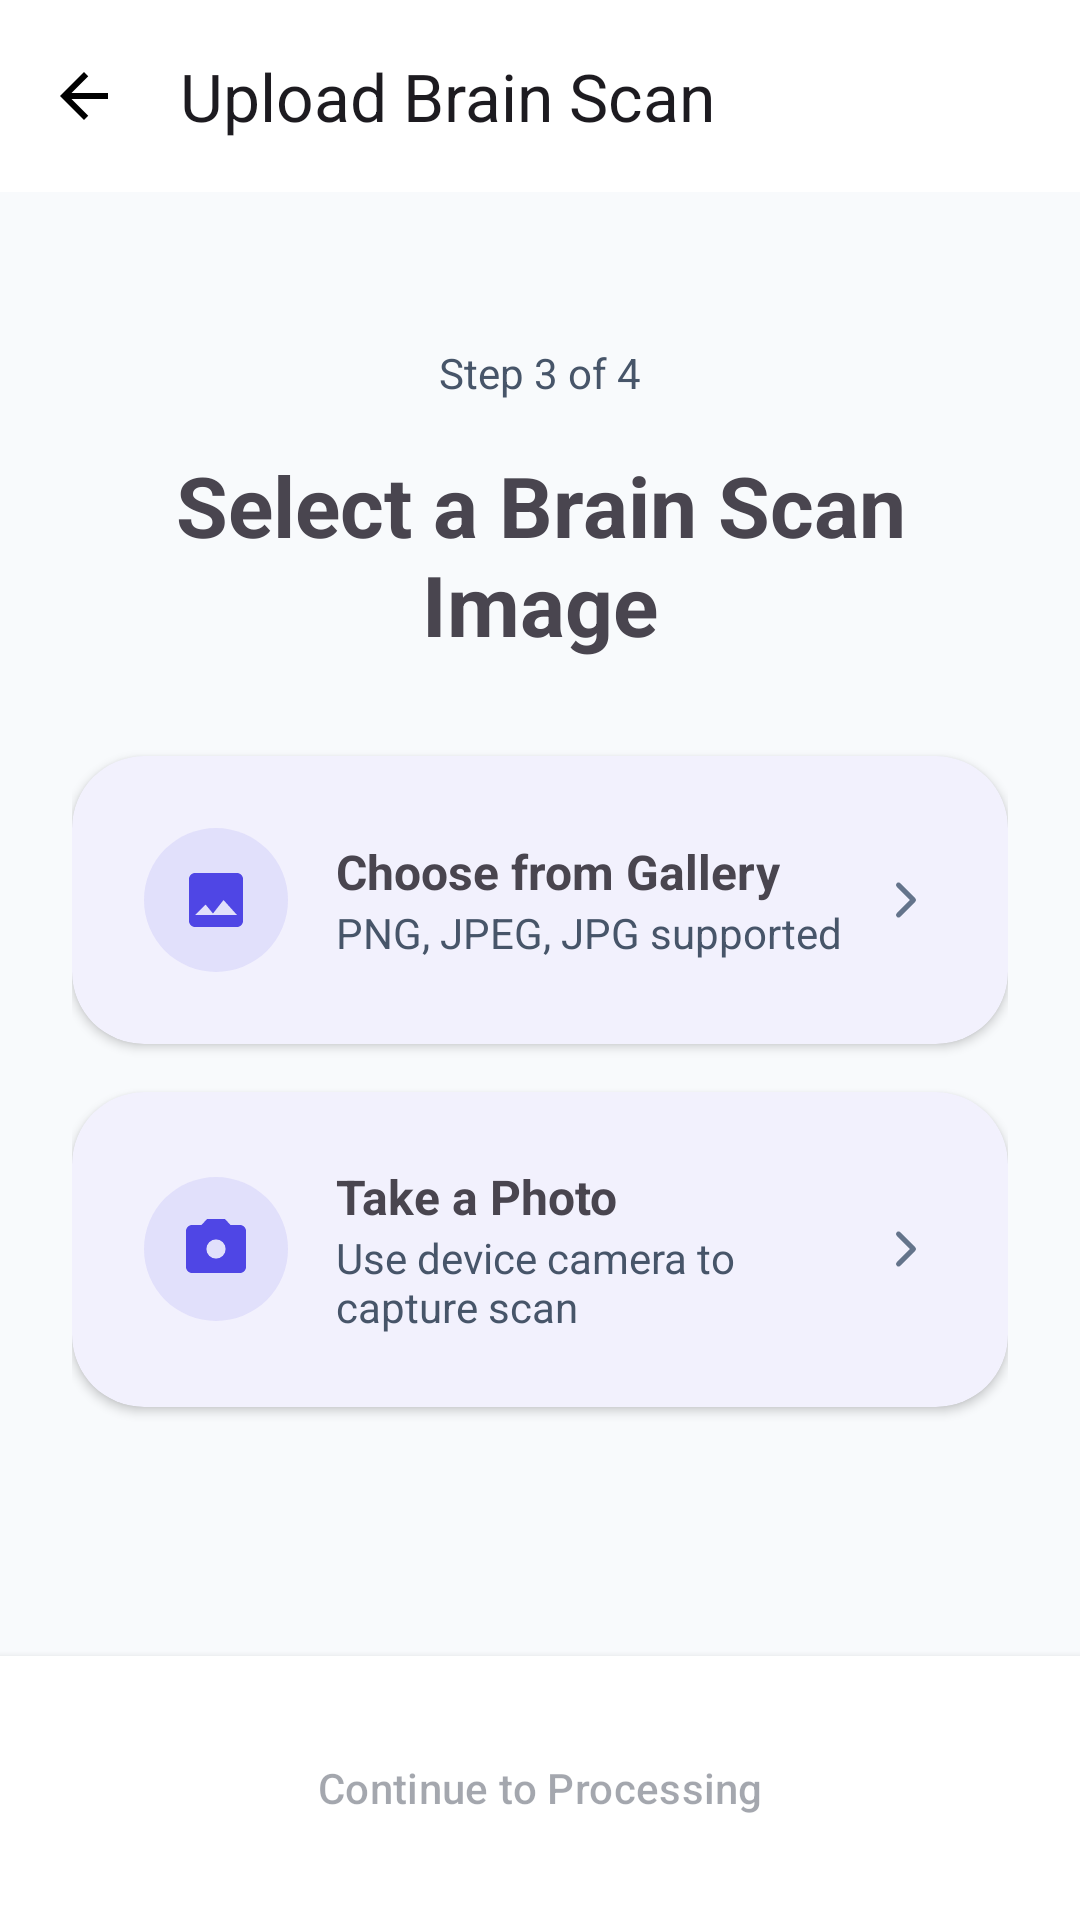

Layout XML and referenced resources for this Android screen:
<!-- AndroidManifest.xml: application theme Theme.BrainHemorrhage -->
<!-- res/layout/fragment_image_upload.xml -->
<?xml version="1.0" encoding="utf-8"?>
<LinearLayout xmlns:android="http://schemas.android.com/apk/res/android"
    xmlns:app="http://schemas.android.com/apk/res-auto"
    android:layout_width="match_parent"
    android:layout_height="match_parent"
    android:fitsSystemWindows="true"
    android:orientation="vertical">

    <androidx.appcompat.widget.Toolbar
        android:id="@+id/toolbar"
        android:layout_width="match_parent"
        android:layout_height="@dimen/toolbar_height"
        android:background="@color/bg_white"
        app:title="@string/label_upload_brain_scan"
        app:navigationIcon="@drawable/ic_back"/>

    <ScrollView
        android:layout_width="match_parent"
        android:layout_height="0dp"
        android:layout_weight="1"
        android:fillViewport="true">

        <LinearLayout
            android:layout_width="match_parent"
            android:layout_height="wrap_content"
            android:orientation="vertical"
            android:padding="@dimen/spacing_large"
            android:gravity="center">

            <TextView
                android:layout_width="wrap_content"
                android:layout_height="wrap_content"
                android:text="@string/label_step_3_4"
                android:textSize="@dimen/text_body_medium"
                android:textColor="@color/text_secondary"
                android:layout_marginBottom="@dimen/spacing_normal"/>

            <TextView
                android:layout_width="wrap_content"
                android:layout_height="wrap_content"
                android:text="@string/label_select_scan_image"
                android:textSize="@dimen/text_headline_medium"
                android:textStyle="bold"
                android:gravity="center"
                android:layout_marginBottom="@dimen/spacing_xlarge"/>

            
            <com.google.android.material.card.MaterialCardView
                android:id="@+id/galleryCard"
                android:layout_width="match_parent"
                android:layout_height="wrap_content"
                style="@style/AppCard"
                android:clickable="true"
                android:focusable="true"
                android:layout_marginBottom="@dimen/spacing_normal">

                <LinearLayout
                    android:layout_width="match_parent"
                    android:layout_height="wrap_content"
                    android:orientation="horizontal"
                    android:padding="@dimen/spacing_large"
                    android:gravity="center_vertical">

                    <FrameLayout
                        android:layout_width="48dp"
                        android:layout_height="48dp">
                        <View
                            android:layout_width="match_parent"
                            android:layout_height="match_parent"
                            android:background="@drawable/circle_background"/>
                        <ImageView
                            android:layout_width="24dp"
                            android:layout_height="24dp"
                            android:src="@drawable/ic_image"
                            android:layout_gravity="center"
                            app:tint="@color/medical_blue"
                            android:contentDescription="@null"/>
                    </FrameLayout>

                    <LinearLayout
                        android:layout_width="0dp"
                        android:layout_height="wrap_content"
                        android:layout_weight="1"
                        android:orientation="vertical"
                        android:layout_marginStart="@dimen/spacing_normal">

                        <TextView
                            android:layout_width="wrap_content"
                            android:layout_height="wrap_content"
                            android:text="@string/action_choose_gallery"
                            android:textSize="@dimen/text_body_large"
                            android:textStyle="bold"/>

                        <TextView
                            android:layout_width="wrap_content"
                            android:layout_height="wrap_content"
                            android:text="@string/label_formats_supported"
                            android:textSize="@dimen/text_body_medium"
                            android:textColor="@color/text_secondary"/>
                    </LinearLayout>

                    <ImageView
                        android:layout_width="20dp"
                        android:layout_height="20dp"
                        android:src="@drawable/ic_chevron_right"
                        app:tint="@color/neutral_gray"
                        android:contentDescription="@null"/>
                </LinearLayout>
            </com.google.android.material.card.MaterialCardView>

            
            <com.google.android.material.card.MaterialCardView
                android:id="@+id/cameraCard"
                android:layout_width="match_parent"
                android:layout_height="wrap_content"
                style="@style/AppCard"
                android:clickable="true"
                android:focusable="true"
                android:layout_marginBottom="@dimen/spacing_xlarge">

                <LinearLayout
                    android:layout_width="match_parent"
                    android:layout_height="wrap_content"
                    android:orientation="horizontal"
                    android:padding="@dimen/spacing_large"
                    android:gravity="center_vertical">

                    <FrameLayout
                        android:layout_width="48dp"
                        android:layout_height="48dp">
                        <View
                            android:layout_width="match_parent"
                            android:layout_height="match_parent"
                            android:background="@drawable/circle_background"/>
                        <ImageView
                            android:layout_width="24dp"
                            android:layout_height="24dp"
                            android:src="@drawable/ic_camera"
                            android:layout_gravity="center"
                            app:tint="@color/medical_blue"
                            android:contentDescription="@null"/>
                    </FrameLayout>

                    <LinearLayout
                        android:layout_width="0dp"
                        android:layout_height="wrap_content"
                        android:layout_weight="1"
                        android:orientation="vertical"
                        android:layout_marginStart="@dimen/spacing_normal">

                        <TextView
                            android:layout_width="wrap_content"
                            android:layout_height="wrap_content"
                            android:text="@string/action_take_photo"
                            android:textSize="@dimen/text_body_large"
                            android:textStyle="bold"/>

                        <TextView
                            android:layout_width="wrap_content"
                            android:layout_height="wrap_content"
                            android:text="@string/label_use_camera_desc"
                            android:textSize="@dimen/text_body_medium"
                            android:textColor="@color/text_secondary"/>
                    </LinearLayout>

                    <ImageView
                        android:layout_width="20dp"
                        android:layout_height="20dp"
                        android:src="@drawable/ic_chevron_right"
                        app:tint="@color/neutral_gray"
                        android:contentDescription="@null"/>
                </LinearLayout>
            </com.google.android.material.card.MaterialCardView>

            
            <com.google.android.material.card.MaterialCardView
                android:id="@+id/previewCard"
                android:layout_width="match_parent"
                android:layout_height="wrap_content"
                style="@style/AppCard"
                android:visibility="gone">

                <LinearLayout
                    android:layout_width="match_parent"
                    android:layout_height="wrap_content"
                    android:orientation="vertical"
                    android:padding="@dimen/spacing_normal">

                    <TextView
                        android:layout_width="wrap_content"
                        android:layout_height="wrap_content"
                        android:text="@string/label_selected_image"
                        android:textStyle="bold"
                        android:textSize="@dimen/text_body_large"
                        android:layout_marginBottom="@dimen/spacing_small"/>

                    <ImageView
                        android:id="@+id/selectedImageView"
                        android:layout_width="match_parent"
                        android:layout_height="200dp"
                        android:scaleType="centerCrop"
                        android:contentDescription="@string/label_selected_image"/>

                    <TextView
                        android:id="@+id/imageStatusText"
                        android:layout_width="wrap_content"
                        android:layout_height="wrap_content"
                        android:text="@string/label_ready_processing"
                        android:textColor="@color/success_green"
                        android:textSize="@dimen/text_body_medium"
                        android:layout_marginTop="@dimen/spacing_small"/>
                </LinearLayout>
            </com.google.android.material.card.MaterialCardView>

        </LinearLayout>
    </ScrollView>

    <LinearLayout
        android:layout_width="match_parent"
        android:layout_height="wrap_content"
        android:orientation="vertical"
        android:padding="@dimen/spacing_normal"
        android:background="@color/bg_white"
        android:elevation="4dp">

        <Button
            android:id="@+id/continueButton"
            android:layout_width="match_parent"
            android:layout_height="wrap_content"
            android:text="@string/action_continue_processing"
            android:enabled="false"
            style="@style/PrimaryButton"/>
    </LinearLayout>
</LinearLayout>
<!-- resources referenced by this layout -->
<resources>
  <color name="bg_white">#FFFFFF</color>
  <color name="medical_blue">#4F46E5</color>
  <color name="neutral_gray">#64748B</color>
  <color name="success_green">#10B981</color>
  <color name="text_secondary">#475569</color>
  <dimen name="spacing_large">24dp</dimen>
  <dimen name="spacing_normal">16dp</dimen>
  <dimen name="spacing_small">8dp</dimen>
  <dimen name="spacing_xlarge">32dp</dimen>
  <dimen name="text_body_large">16sp</dimen>
  <dimen name="text_body_medium">14sp</dimen>
  <dimen name="text_headline_medium">28sp</dimen>
  <dimen name="toolbar_height">64dp</dimen>
  <!-- drawable circle_background (drawable) -->
  <?xml version="1.0" encoding="utf-8"?>
  <shape xmlns:android="http://schemas.android.com/apk/res/android" android:shape="oval">
      <solid android:color="@color/medical_blue_10"/>
  </shape>
  <!-- drawable ic_back (drawable) -->
  <?xml version="1.0" encoding="utf-8"?>
  <vector xmlns:android="http://schemas.android.com/apk/res/android" android:width="24dp" android:height="24dp" android:viewportWidth="24" android:viewportHeight="24"><path android:fillColor="#000000" android:pathData="M20,11H7.83l5.59,-5.59L12,4l-8,8 8,8 1.41,-1.41L7.83,13H20v-2z"/></vector>
  <string name="action_choose_gallery">Choose from Gallery</string>
  <string name="action_continue_processing">Continue to Processing</string>
  <string name="action_take_photo">Take a Photo</string>
  <string name="label_formats_supported">PNG, JPEG, JPG supported</string>
  <string name="label_ready_processing">Image ready for processing</string>
  <string name="label_select_scan_image">Select a Brain Scan Image</string>
  <string name="label_selected_image">Selected Image</string>
  <string name="label_step_3_4">Step 3 of 4</string>
  <string name="label_upload_brain_scan">Upload Brain Scan</string>
  <string name="label_use_camera_desc">Use device camera to capture scan</string>
  <style name="AppCard" parent="Widget.Material3.CardView.Elevated">
          <item name="cardCornerRadius">@dimen/card_radius</item>
          <item name="cardElevation">@dimen/card_elevation</item>
          <item name="cardBackgroundColor">@color/surface</item>
          <item name="android:stateListAnimator">@anim/card_click_animator</item>
      </style>
  <style name="PrimaryButton" parent="Widget.Material3.Button">
          <item name="android:minHeight">@dimen/button_height</item>
          <item name="shapeAppearance">@style/ShapeAppearance.App.MediumComponent</item>
      </style>
  <color name="medical_blue_10">#1A4F46E5</color>
  <dimen name="card_radius">24dp</dimen>
  <dimen name="card_elevation">2dp</dimen>
  <color name="surface">#FFFFFF</color>
  <dimen name="button_height">56dp</dimen>
  <style name="ShapeAppearance.App.MediumComponent" parent="ShapeAppearance.Material3.MediumComponent">
          <item name="cornerSize">@dimen/button_radius</item>
      </style>
  <color name="primary">#4F46E5</color>
  <color name="onPrimary">#FFFFFF</color>
  <color name="primaryContainer">#E0E7FF</color>
  <color name="onPrimaryContainer">#1E1B4B</color>
  <color name="secondary">#7C3AED</color>
  <color name="onSecondary">#FFFFFF</color>
  <color name="secondaryContainer">#F3E8FF</color>
  <color name="onSecondaryContainer">#4C1D95</color>
  <color name="tertiary">#4F46E5</color>
  <color name="onTertiary">#FFFFFF</color>
  <color name="tertiaryContainer">#E0E7FF</color>
  <color name="onTertiaryContainer">#1E1B4B</color>
  <color name="error">#EF4444</color>
  <color name="onError">#FFFFFF</color>
  <color name="errorContainer">#FEE2E2</color>
  <color name="onErrorContainer">#7F1D1D</color>
  <color name="background">#F8FAFC</color>
  <color name="onBackground">#0F172A</color>
  <color name="onSurface">#0F172A</color>
  <color name="surfaceVariant">#F1F5F9</color>
  <color name="onSurfaceVariant">#475569</color>
  <color name="outline">#94A3B8</color>
  <dimen name="button_radius">16dp</dimen>
</resources>
